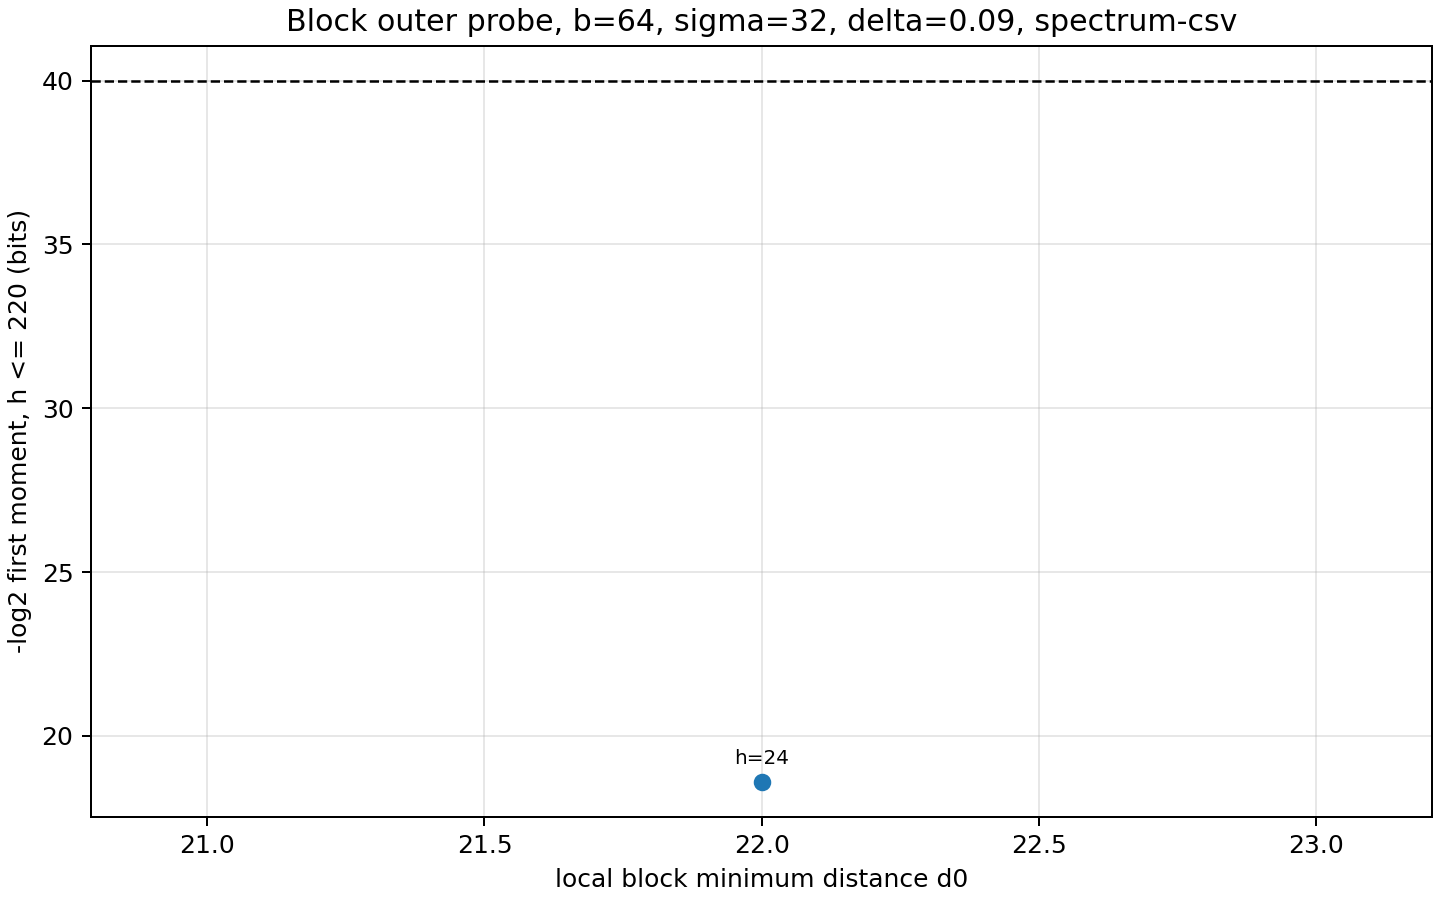

Data behind this chart, as committed beside it:
k, k_eff, N, delta, d, sigma, block_bits, local_length, blocks, d0, h, outer_log2, outer_z, inner_log2, term_log2, cum_log2
1048576, 1048576, 2097152, 0.09, 188743, 32, 64, 128, 16384, 22, 1, -inf, , -2.474, -inf, -inf
1048576, 1048576, 2097152, 0.09, 188743, 32, 64, 128, 16384, 22, 2, -inf, , -4.948, -inf, -inf
1048576, 1048576, 2097152, 0.09, 188743, 32, 64, 128, 16384, 22, 3, -inf, , -7.422, -inf, -inf
1048576, 1048576, 2097152, 0.09, 188743, 32, 64, 128, 16384, 22, 4, -inf, , -9.896, -inf, -inf
1048576, 1048576, 2097152, 0.09, 188743, 32, 64, 128, 16384, 22, 5, -inf, , -12.37, -inf, -inf
1048576, 1048576, 2097152, 0.09, 188743, 32, 64, 128, 16384, 22, 6, -inf, , -14.84, -inf, -inf
1048576, 1048576, 2097152, 0.09, 188743, 32, 64, 128, 16384, 22, 7, -inf, , -17.32, -inf, -inf
1048576, 1048576, 2097152, 0.09, 188743, 32, 64, 128, 16384, 22, 8, -inf, , -19.79, -inf, -inf
1048576, 1048576, 2097152, 0.09, 188743, 32, 64, 128, 16384, 22, 9, -inf, , -22.27, -inf, -inf
1048576, 1048576, 2097152, 0.09, 188743, 32, 64, 128, 16384, 22, 10, -inf, , -24.74, -inf, -inf
1048576, 1048576, 2097152, 0.09, 188743, 32, 64, 128, 16384, 22, 11, -inf, , -27.21, -inf, -inf
1048576, 1048576, 2097152, 0.09, 188743, 32, 64, 128, 16384, 22, 12, -inf, , -29.69, -inf, -inf
1048576, 1048576, 2097152, 0.09, 188743, 32, 64, 128, 16384, 22, 13, -inf, , -32.16, -inf, -inf
1048576, 1048576, 2097152, 0.09, 188743, 32, 64, 128, 16384, 22, 14, -inf, , -34.63, -inf, -inf
1048576, 1048576, 2097152, 0.09, 188743, 32, 64, 128, 16384, 22, 15, -inf, , -37.11, -inf, -inf
1048576, 1048576, 2097152, 0.09, 188743, 32, 64, 128, 16384, 22, 16, -inf, , -39.58, -inf, -inf
1048576, 1048576, 2097152, 0.09, 188743, 32, 64, 128, 16384, 22, 17, -inf, , -42.06, -inf, -inf
1048576, 1048576, 2097152, 0.09, 188743, 32, 64, 128, 16384, 22, 18, -inf, , -44.53, -inf, -inf
1048576, 1048576, 2097152, 0.09, 188743, 32, 64, 128, 16384, 22, 19, -inf, , -47, -inf, -inf
1048576, 1048576, 2097152, 0.09, 188743, 32, 64, 128, 16384, 22, 20, -inf, , -49.48, -inf, -inf
1048576, 1048576, 2097152, 0.09, 188743, 32, 64, 128, 16384, 22, 21, -inf, , -51.95, -inf, -inf
1048576, 1048576, 2097152, 0.09, 188743, 32, 64, 128, 16384, 22, 22, 31.9, 1e-08, -54.43, -22.53, -22.53
1048576, 1048576, 2097152, 0.09, 188743, 32, 64, 128, 16384, 22, 23, 35.55, 0.1327, -56.9, -21.35, -20.82
1048576, 1048576, 2097152, 0.09, 188743, 32, 64, 128, 16384, 22, 24, 38.27, 0.1708, -59.37, -21.11, -19.96
1048576, 1048576, 2097152, 0.09, 188743, 32, 64, 128, 16384, 22, 25, 40.66, 0.2021, -61.85, -21.18, -19.44
1048576, 1048576, 2097152, 0.09, 188743, 32, 64, 128, 16384, 22, 26, 42.88, 0.2198, -64.32, -21.44, -19.12
1048576, 1048576, 2097152, 0.09, 188743, 32, 64, 128, 16384, 22, 27, 44.94, 0.2391, -66.8, -21.85, -18.92
1048576, 1048576, 2097152, 0.09, 188743, 32, 64, 128, 16384, 22, 28, 46.89, 0.2601, -69.27, -22.38, -18.79
1048576, 1048576, 2097152, 0.09, 188743, 32, 64, 128, 16384, 22, 29, 48.77, 0.2829, -71.74, -22.97, -18.72
1048576, 1048576, 2097152, 0.09, 188743, 32, 64, 128, 16384, 22, 30, 50.59, 0.2829, -74.22, -23.62, -18.67
1048576, 1048576, 2097152, 0.09, 188743, 32, 64, 128, 16384, 22, 31, 52.41, 0.2829, -76.69, -24.28, -18.64
1048576, 1048576, 2097152, 0.09, 188743, 32, 64, 128, 16384, 22, 32, 54.24, 0.2829, -79.16, -24.93, -18.62
1048576, 1048576, 2097152, 0.09, 188743, 32, 64, 128, 16384, 22, 33, 56.06, 0.2829, -81.64, -25.58, -18.61
1048576, 1048576, 2097152, 0.09, 188743, 32, 64, 128, 16384, 22, 34, 57.85, 0.3077, -84.11, -26.26, -18.6
1048576, 1048576, 2097152, 0.09, 188743, 32, 64, 128, 16384, 22, 35, 59.55, 0.3077, -86.59, -27.04, -18.6
1048576, 1048576, 2097152, 0.09, 188743, 32, 64, 128, 16384, 22, 36, 61.25, 0.3077, -89.06, -27.81, -18.6
1048576, 1048576, 2097152, 0.09, 188743, 32, 64, 128, 16384, 22, 37, 62.95, 0.3077, -91.53, -28.58, -18.59
1048576, 1048576, 2097152, 0.09, 188743, 32, 64, 128, 16384, 22, 38, 64.65, 0.3077, -94.01, -29.36, -18.59
1048576, 1048576, 2097152, 0.09, 188743, 32, 64, 128, 16384, 22, 39, 66.35, 0.3077, -96.48, -30.13, -18.59
1048576, 1048576, 2097152, 0.09, 188743, 32, 64, 128, 16384, 22, 40, 68.05, 0.3077, -98.96, -30.9, -18.59
1048576, 1048576, 2097152, 0.09, 188743, 32, 64, 128, 16384, 22, 41, 69.75, 0.3077, -101.4, -31.68, -18.59
1048576, 1048576, 2097152, 0.09, 188743, 32, 64, 128, 16384, 22, 42, 71.45, 0.3077, -103.9, -32.45, -18.59
1048576, 1048576, 2097152, 0.09, 188743, 32, 64, 128, 16384, 22, 43, 73.15, 0.3077, -106.4, -33.23, -18.59
1048576, 1048576, 2097152, 0.09, 188743, 32, 64, 128, 16384, 22, 44, 74.85, 0.3077, -108.9, -34, -18.59
1048576, 1048576, 2097152, 0.09, 188743, 32, 64, 128, 16384, 22, 45, 76.55, 0.3077, -111.3, -34.77, -18.59
1048576, 1048576, 2097152, 0.09, 188743, 32, 64, 128, 16384, 22, 46, 78.25, 0.3077, -113.8, -35.55, -18.59
1048576, 1048576, 2097152, 0.09, 188743, 32, 64, 128, 16384, 22, 47, 79.95, 0.3077, -116.3, -36.32, -18.59
1048576, 1048576, 2097152, 0.09, 188743, 32, 64, 128, 16384, 22, 48, 81.65, 0.3077, -118.7, -37.09, -18.59
1048576, 1048576, 2097152, 0.09, 188743, 32, 64, 128, 16384, 22, 49, 83.35, 0.3077, -121.2, -37.87, -18.59
1048576, 1048576, 2097152, 0.09, 188743, 32, 64, 128, 16384, 22, 50, 85.05, 0.3077, -123.7, -38.64, -18.59
1048576, 1048576, 2097152, 0.09, 188743, 32, 64, 128, 16384, 22, 51, 86.75, 0.3077, -126.2, -39.41, -18.59
1048576, 1048576, 2097152, 0.09, 188743, 32, 64, 128, 16384, 22, 52, 88.45, 0.3077, -128.6, -40.19, -18.59
1048576, 1048576, 2097152, 0.09, 188743, 32, 64, 128, 16384, 22, 53, 90.15, 0.3077, -131.1, -40.96, -18.59
1048576, 1048576, 2097152, 0.09, 188743, 32, 64, 128, 16384, 22, 54, 91.85, 0.3077, -133.6, -41.73, -18.59
1048576, 1048576, 2097152, 0.09, 188743, 32, 64, 128, 16384, 22, 55, 93.55, 0.3077, -136.1, -42.51, -18.59
1048576, 1048576, 2097152, 0.09, 188743, 32, 64, 128, 16384, 22, 56, 95.25, 0.3077, -138.5, -43.28, -18.59
1048576, 1048576, 2097152, 0.09, 188743, 32, 64, 128, 16384, 22, 57, 96.95, 0.3077, -141, -44.06, -18.59
1048576, 1048576, 2097152, 0.09, 188743, 32, 64, 128, 16384, 22, 58, 98.66, 0.3077, -143.5, -44.83, -18.59
1048576, 1048576, 2097152, 0.09, 188743, 32, 64, 128, 16384, 22, 59, 100.4, 0.3077, -146, -45.6, -18.59
1048576, 1048576, 2097152, 0.09, 188743, 32, 64, 128, 16384, 22, 60, 102.1, 0.3077, -148.4, -46.38, -18.59
... 160 more rows
